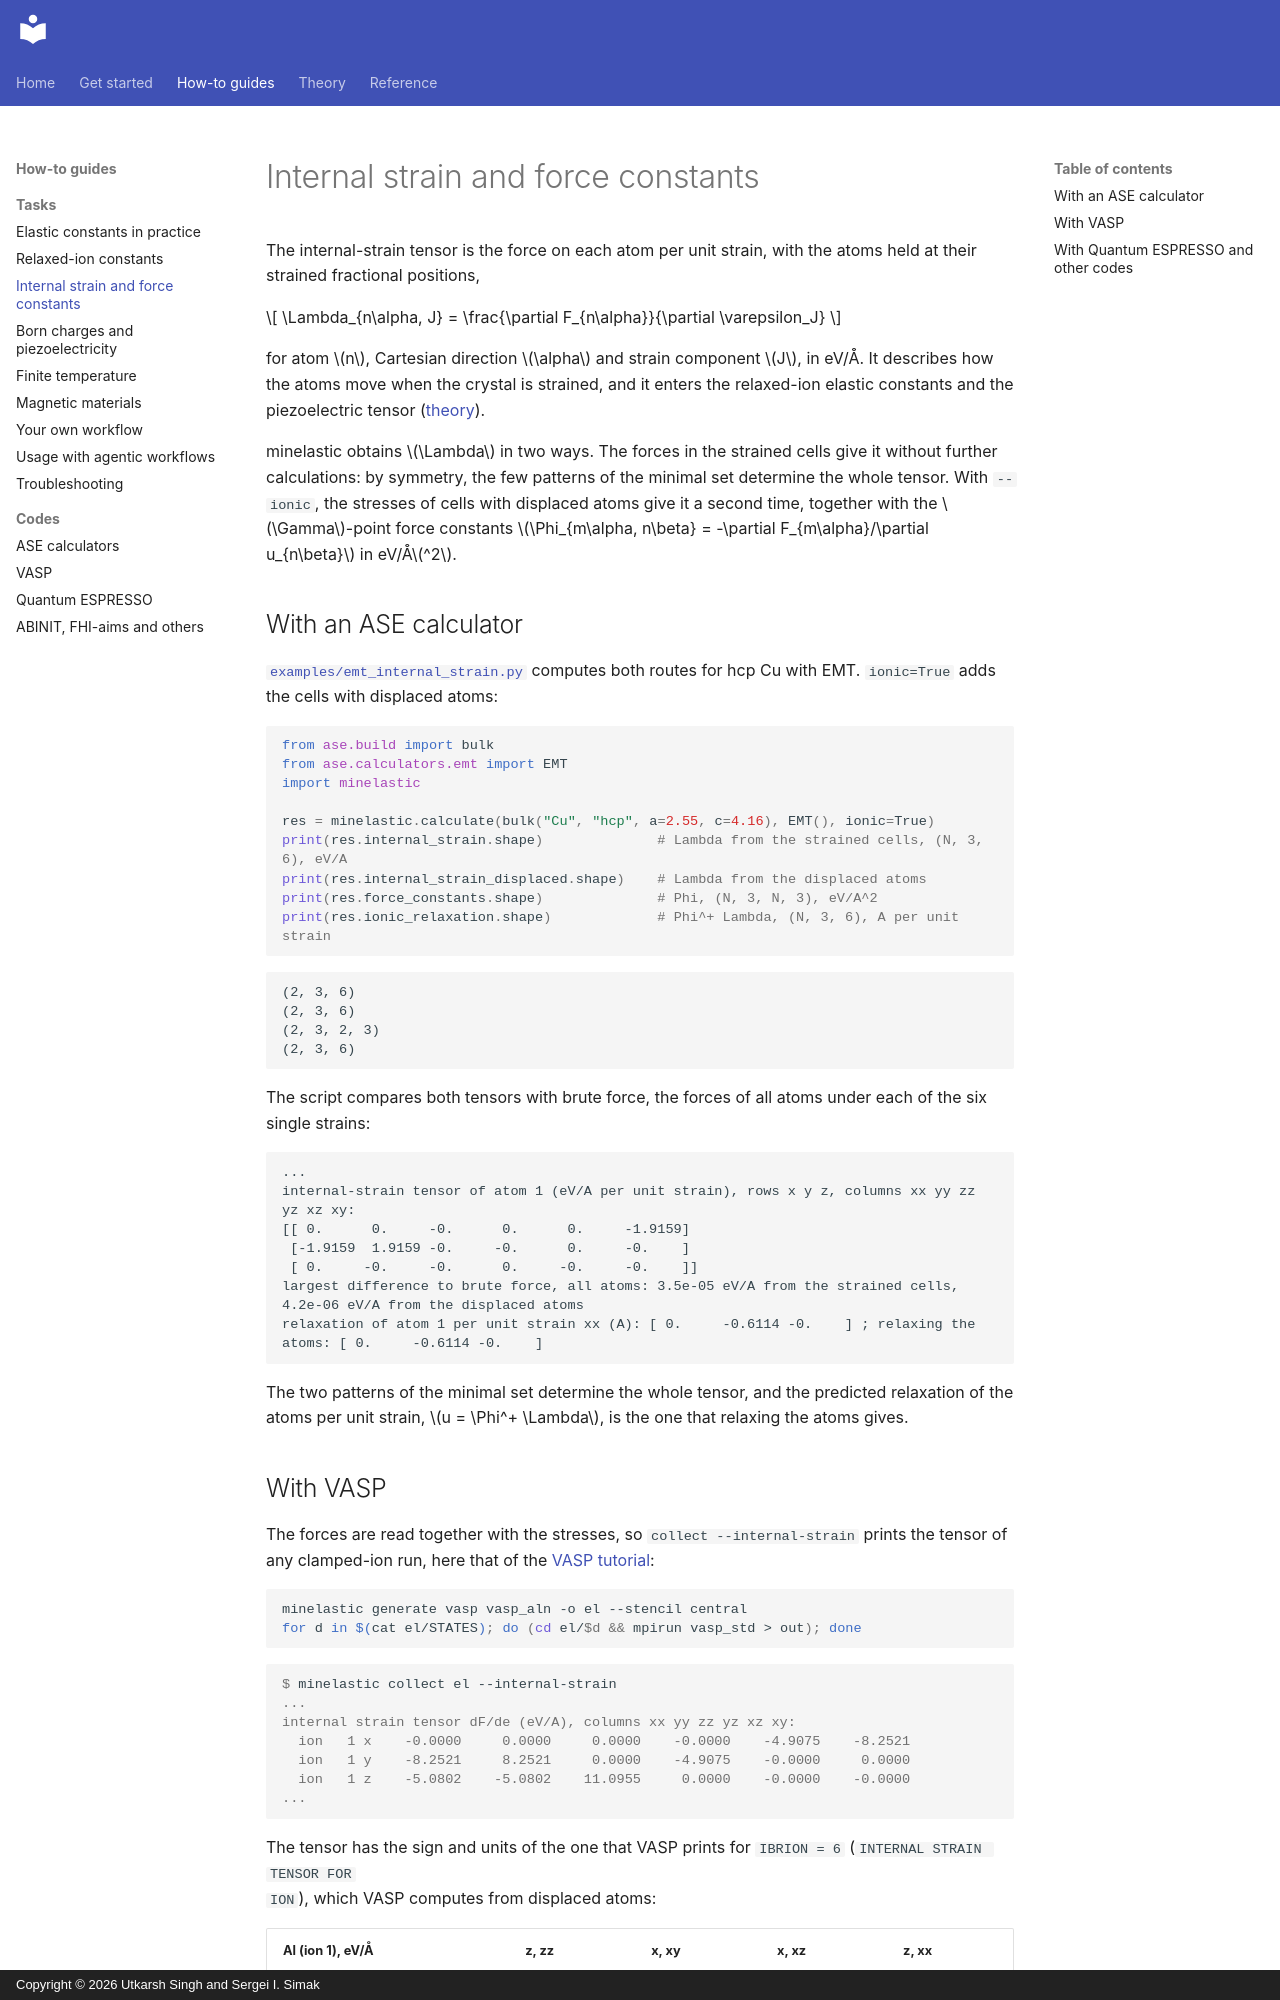

repository: utksi/minelastic · page: how-to/internal-strain/index.html · generator: mkdocs · copyright: Copyright © 2026 Utkarsh Singh and Sergei I. Simak

# Internal strain and force constants

The internal-strain tensor is the force on each atom per unit strain, with the atoms held at their strained
fractional positions,

$$
\Lambda_{n\alpha, J} = \frac{\partial F_{n\alpha}}{\partial \varepsilon_J}
$$

for atom $n$, Cartesian direction $\alpha$ and strain component $J$, in eV/Å. It describes how the atoms
move when the crystal is strained, and it enters the relaxed-ion elastic constants and the piezoelectric
tensor ([theory](../theory/internal-strain.md)).

minelastic obtains $\Lambda$ in two ways. The forces in the strained cells give it without further calculations: by
symmetry, the few patterns of the minimal set determine the whole tensor. With `--ionic`, the stresses of
cells with displaced atoms give it a second time, together with the $\Gamma$-point force constants
$\Phi_{m\alpha, n\beta} = -\partial F_{m\alpha}/\partial u_{n\beta}$ in eV/Å$^2$.

## With an ASE calculator

[`examples/emt_internal_strain.py`](https://github.com/utksi/minelastic/tree/main/examples/emt_internal_strain.py)
computes both routes for hcp Cu with EMT. `ionic=True` adds the cells with displaced atoms:

<!-- run -->
```python
from ase.build import bulk
from ase.calculators.emt import EMT
import minelastic

res = minelastic.calculate(bulk("Cu", "hcp", a=2.55, c=4.16), EMT(), ionic=True)
print(res.internal_strain.shape)              # Lambda from the strained cells, (N, 3, 6), eV/A
print(res.internal_strain_displaced.shape)    # Lambda from the displaced atoms
print(res.force_constants.shape)              # Phi, (N, 3, N, 3), eV/A^2
print(res.ionic_relaxation.shape)             # Phi^+ Lambda, (N, 3, 6), A per unit strain
```

<!-- output -->
```text
(2, 3, 6)
(2, 3, 6)
(2, 3, 2, 3)
(2, 3, 6)
```

The script compares both tensors with brute force, the forces of all atoms under each of the six single
strains:

<!-- output-of: examples/emt_internal_strain.py -->
```text
...
internal-strain tensor of atom 1 (eV/A per unit strain), rows x y z, columns xx yy zz yz xz xy:
[[ 0.      0.     -0.      0.      0.     -1.9159]
 [-1.9159  1.9159 -0.     -0.      0.     -0.    ]
 [ 0.     -0.     -0.      0.     -0.     -0.    ]]
largest difference to brute force, all atoms: 3.5e-05 eV/A from the strained cells, 4.2e-06 eV/A from the displaced atoms
relaxation of atom 1 per unit strain xx (A): [ 0.     -0.6114 -0.    ] ; relaxing the atoms: [ 0.     -0.6114 -0.    ]
```

The two patterns of the minimal set determine the whole tensor, and the predicted relaxation of the atoms
per unit strain, $u = \Phi^+ \Lambda$, is the one that relaxing the atoms gives.
